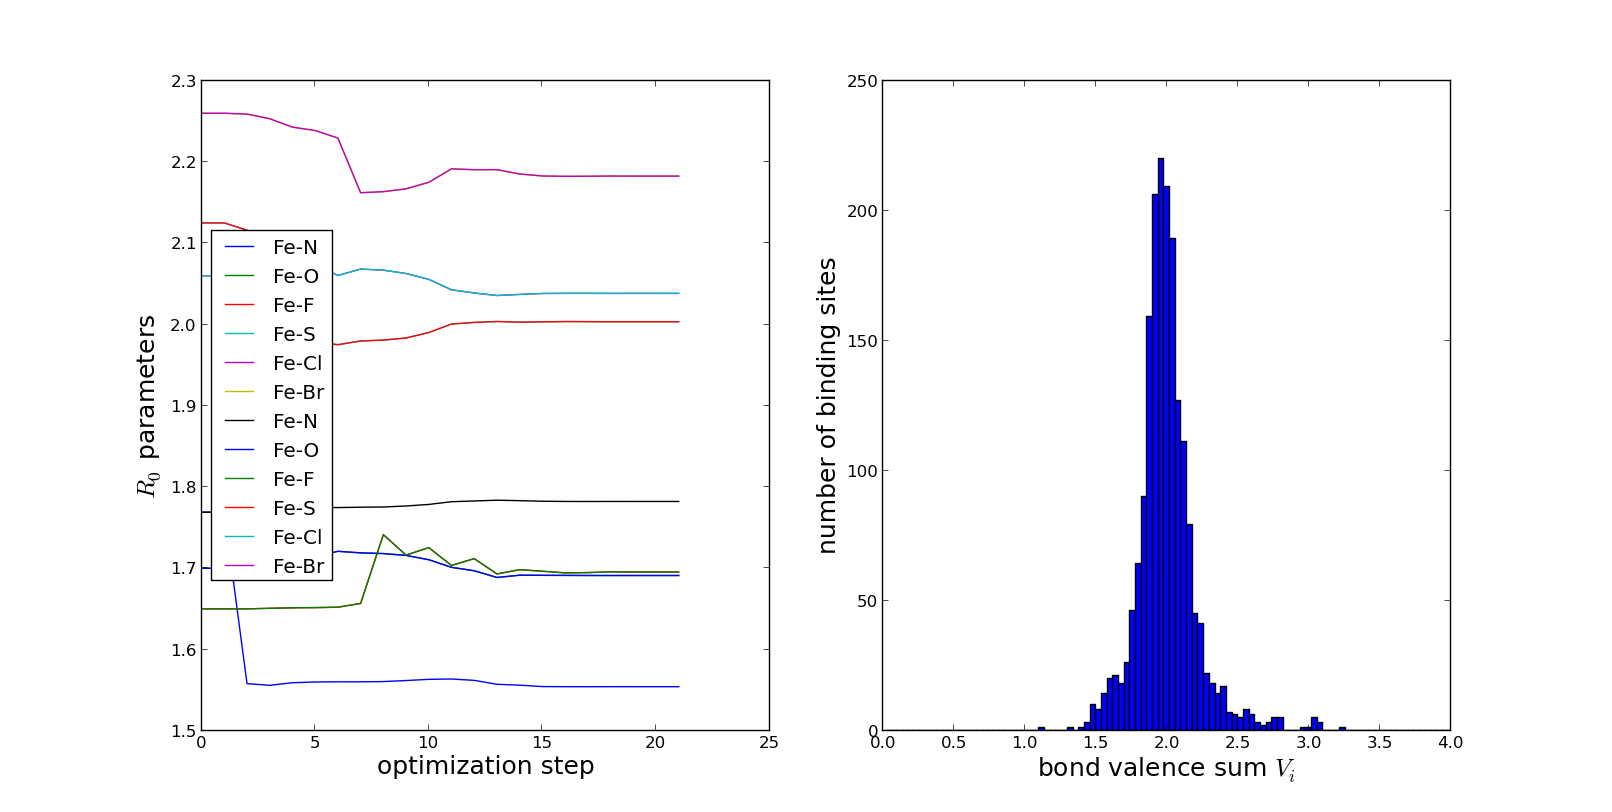

Data behind this chart, as committed beside it:
0.000000000000000000e+00, 0.000000000000000000e+00
0.000000000000000000e+00, 4.000000000000000083e-02
0.000000000000000000e+00, 8.000000000000000167e-02
0.000000000000000000e+00, 1.199999999999999956e-01
0.000000000000000000e+00, 1.600000000000000033e-01
0.000000000000000000e+00, 2.000000000000000111e-01
0.000000000000000000e+00, 2.399999999999999911e-01
0.000000000000000000e+00, 2.800000000000000266e-01
0.000000000000000000e+00, 3.200000000000000067e-01
0.000000000000000000e+00, 3.599999999999999867e-01
0.000000000000000000e+00, 4.000000000000000222e-01
0.000000000000000000e+00, 4.400000000000000022e-01
0.000000000000000000e+00, 4.799999999999999822e-01
0.000000000000000000e+00, 5.200000000000000178e-01
0.000000000000000000e+00, 5.600000000000000533e-01
0.000000000000000000e+00, 5.999999999999999778e-01
0.000000000000000000e+00, 6.400000000000000133e-01
0.000000000000000000e+00, 6.800000000000000488e-01
0.000000000000000000e+00, 7.199999999999999734e-01
0.000000000000000000e+00, 7.600000000000000089e-01
0.000000000000000000e+00, 8.000000000000000444e-01
0.000000000000000000e+00, 8.399999999999999689e-01
0.000000000000000000e+00, 8.800000000000000044e-01
0.000000000000000000e+00, 9.200000000000000400e-01
0.000000000000000000e+00, 9.599999999999999645e-01
0.000000000000000000e+00, 1.000000000000000000e+00
0.000000000000000000e+00, 1.040000000000000036e+00
0.000000000000000000e+00, 1.080000000000000071e+00
1.000000000000000000e+00, 1.120000000000000107e+00
0.000000000000000000e+00, 1.159999999999999920e+00
0.000000000000000000e+00, 1.199999999999999956e+00
1.000000000000000000e+00, 1.239999999999999991e+00
0.000000000000000000e+00, 1.280000000000000027e+00
0.000000000000000000e+00, 1.320000000000000062e+00
1.000000000000000000e+00, 1.360000000000000098e+00
0.000000000000000000e+00, 1.400000000000000133e+00
0.000000000000000000e+00, 1.439999999999999947e+00
2.000000000000000000e+00, 1.479999999999999982e+00
1.000000000000000000e+00, 1.520000000000000018e+00
2.000000000000000000e+00, 1.560000000000000053e+00
3.000000000000000000e+00, 1.600000000000000089e+00
1.400000000000000000e+01, 1.640000000000000124e+00
1.300000000000000000e+01, 1.679999999999999938e+00
3.000000000000000000e+01, 1.719999999999999973e+00
3.700000000000000000e+01, 1.760000000000000009e+00
6.000000000000000000e+01, 1.800000000000000044e+00
1.030000000000000000e+02, 1.840000000000000080e+00
1.290000000000000000e+02, 1.880000000000000115e+00
1.710000000000000000e+02, 1.919999999999999929e+00
1.520000000000000000e+02, 1.959999999999999964e+00
1.710000000000000000e+02, 2.000000000000000000e+00
1.230000000000000000e+02, 2.040000000000000036e+00
7.400000000000000000e+01, 2.080000000000000071e+00
5.000000000000000000e+01, 2.120000000000000107e+00
3.600000000000000000e+01, 2.160000000000000142e+00
2.300000000000000000e+01, 2.200000000000000178e+00
1.800000000000000000e+01, 2.240000000000000213e+00
1.300000000000000000e+01, 2.280000000000000249e+00
9.000000000000000000e+00, 2.319999999999999840e+00
8.000000000000000000e+00, 2.359999999999999876e+00
1.100000000000000000e+01, 2.399999999999999911e+00
... 39 more rows
